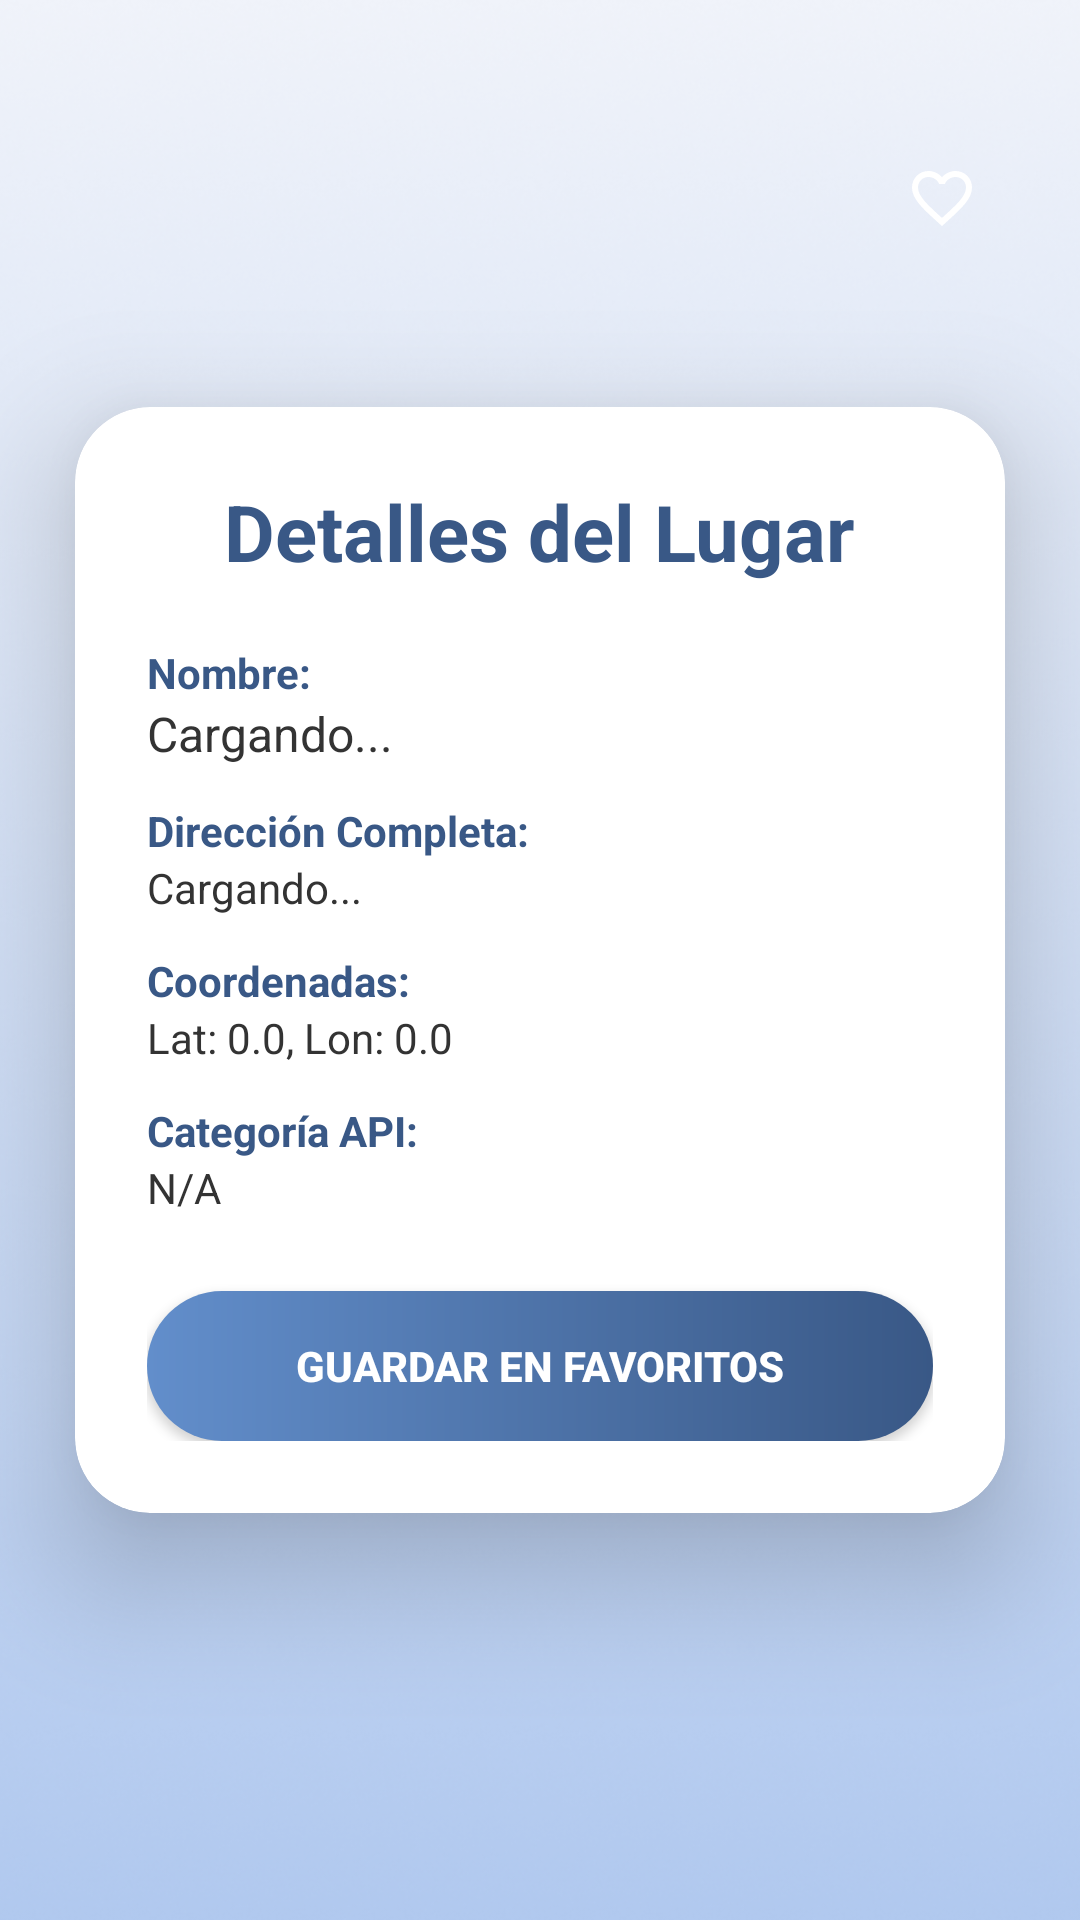

The Android layout XML behind this screen, and the referenced resources:
<!-- AndroidManifest.xml: application theme Theme.EP2_ -->
<!-- res/layout/activity_detalle.xml -->
<?xml version="1.0" encoding="utf-8"?>
<ScrollView xmlns:android="http://schemas.android.com/apk/res/android"
    xmlns:app="http://schemas.android.com/apk/res-auto"
    xmlns:tools="http://schemas.android.com/tools"
    android:id="@+id/main"
    android:layout_width="match_parent"
    android:layout_height="match_parent"
    android:background="@color/white"
    android:fillViewport="true"
    tools:context=".DetalleActivity">

    <androidx.constraintlayout.widget.ConstraintLayout
        android:layout_width="match_parent"
        android:layout_height="wrap_content">

        <ImageView
            android:id="@+id/imgFondo"
            android:layout_width="0dp"
            android:layout_height="0dp"
            android:scaleType="centerCrop"
            android:src="@drawable/registrar"
            app:layout_constraintBottom_toBottomOf="parent"
            app:layout_constraintEnd_toEndOf="parent"
            app:layout_constraintStart_toStartOf="parent"
            app:layout_constraintTop_toTopOf="parent" />

        <ImageButton
            android:id="@+id/btnFavorito"
            android:layout_width="52dp"
            android:layout_height="52dp"
            android:layout_marginTop="40dp"
            android:layout_marginEnd="20dp"
            android:background="@drawable/bg_buton_circular"
            android:contentDescription="Guardar o eliminar de favoritos"
            android:padding="15dp"
            android:src="@drawable/no_favorite"
            app:layout_constraintEnd_toEndOf="parent"
            app:layout_constraintTop_toTopOf="parent"
            app:tint="@color/white" />

        <androidx.cardview.widget.CardView
            android:id="@+id/contenedor"
            android:layout_width="0dp"
            android:layout_height="wrap_content"
            android:layout_margin="25dp"
            android:backgroundTint="@color/white"
            app:cardCornerRadius="25dp"
            app:cardElevation="25dp"
            app:layout_constraintBottom_toBottomOf="parent"
            app:layout_constraintEnd_toEndOf="parent"
            app:layout_constraintStart_toStartOf="parent"
            app:layout_constraintTop_toTopOf="parent">

            <LinearLayout
                android:layout_width="match_parent"
                android:layout_height="wrap_content"
                android:gravity="center"
                android:orientation="vertical"
                android:padding="24dp">

                <TextView
                    android:id="@+id/tvTituloDetalle"
                    android:layout_width="wrap_content"
                    android:layout_height="wrap_content"
                    android:layout_marginBottom="20dp"
                    android:text="Detalles del Lugar"
                    android:textColor="#395886"
                    android:textSize="26sp"
                    android:textStyle="bold" />

                <TextView
                    android:layout_width="match_parent"
                    android:layout_height="wrap_content"
                    android:text="Nombre:"
                    android:textColor="#395886"
                    android:textSize="14sp"
                    android:textStyle="bold" />

                <TextView
                    android:id="@+id/tvNombreDetalle"
                    android:layout_width="match_parent"
                    android:layout_height="wrap_content"
                    android:layout_marginBottom="12dp"
                    android:text="Cargando..."
                    android:textColor="#333333"
                    android:textSize="16sp" />

                <TextView
                    android:layout_width="match_parent"
                    android:layout_height="wrap_content"
                    android:text="Dirección Completa:"
                    android:textColor="#395886"
                    android:textSize="14sp"
                    android:textStyle="bold" />

                <TextView
                    android:id="@+id/tvDireccionDetalle"
                    android:layout_width="match_parent"
                    android:layout_height="wrap_content"
                    android:layout_marginBottom="12dp"
                    android:text="Cargando..."
                    android:textColor="#333333"
                    android:textSize="14sp" />

                <TextView
                    android:layout_width="match_parent"
                    android:layout_height="wrap_content"
                    android:text="Coordenadas:"
                    android:textColor="#395886"
                    android:textSize="14sp"
                    android:textStyle="bold" />

                <TextView
                    android:id="@+id/tvCoordenadasDetalle"
                    android:layout_width="match_parent"
                    android:layout_height="wrap_content"
                    android:layout_marginBottom="12dp"
                    android:text="Lat: 0.0, Lon: 0.0"
                    android:textColor="#333333"
                    android:textSize="14sp" />

                <TextView
                    android:layout_width="match_parent"
                    android:layout_height="wrap_content"
                    android:text="Categoría API:"
                    android:textColor="#395886"
                    android:textSize="14sp"
                    android:textStyle="bold" />

                <TextView
                    android:id="@+id/tvCategoriaDetalle"
                    android:layout_width="match_parent"
                    android:layout_height="wrap_content"
                    android:layout_marginBottom="25dp"
                    android:text="N/A"
                    android:textColor="#333333"
                    android:textSize="14sp" />

                <androidx.appcompat.widget.AppCompatButton
                    android:id="@+id/btnGuardarBD"
                    android:layout_width="match_parent"
                    android:layout_height="50dp"
                    android:background="@drawable/bg_button"
                    android:text="GUARDAR EN FAVORITOS"
                    android:textColor="#FFFFFF"
                    android:textSize="14sp"
                    android:textStyle="bold" />

            </LinearLayout>

        </androidx.cardview.widget.CardView>

    </androidx.constraintlayout.widget.ConstraintLayout>

</ScrollView>
<!-- resources referenced by this layout -->
<resources>
  <!-- drawable bg_button (drawable) -->
  <?xml version="1.0" encoding="utf-8"?>
  <shape xmlns:android="http://schemas.android.com/apk/res/android">
      <gradient
          android:type="linear"
          android:angle="0"
          android:startColor="#628ECB"
          android:endColor="#395886" />
      <corners android:radius="25dp" />
  
  </shape>
  <!-- drawable no_favorite (drawable) -->
  <vector xmlns:android="http://schemas.android.com/apk/res/android"
      android:width="24dp"
      android:height="24dp"
      android:viewportWidth="24"
      android:viewportHeight="24">
      <path
          android:fillColor="#FFFFFF"
          android:pathData="M16.5,3c-1.74,0 -3.41,0.81 -4.5,2.09C10.91,3.81 9.24,3 7.5,3 4.42,3 2,5.42 2,8.5c0,3.78 3.4,6.86 8.55,11.54L12,21.35l1.45,-1.32C18.6,15.36 22,12.28 22,8.5 22,5.42 19.58,3 16.5,3zM12.1,18.55l-0.1,0.1 -0.1,-0.1C7.14,14.24 4,11.39 4,8.5 4,6.5 5.5,5 7.5,5c1.54,0 3.04,0.99 3.57,2.36h1.87C13.46,5.99 14.96,5 16.5,5c2,0 3.5,1.5 3.5,3.5 0,2.89 -3.14,5.74 -7.9,10.05z" />
  </vector>
  <!-- drawable registrar: png bitmap (drawable, 187763 bytes) -->
  <style name="Theme.EP2_" parent="Base.Theme.EP2_" />
  <style name="Base.Theme.EP2_" parent="Theme.Material3.DayNight.NoActionBar">
          
          
      </style>
  <!-- not gathered from this repository: default colours our renderer supplied (Android Studio template values) -->
  <color name="white">#FFFFFFFF</color>
</resources>
